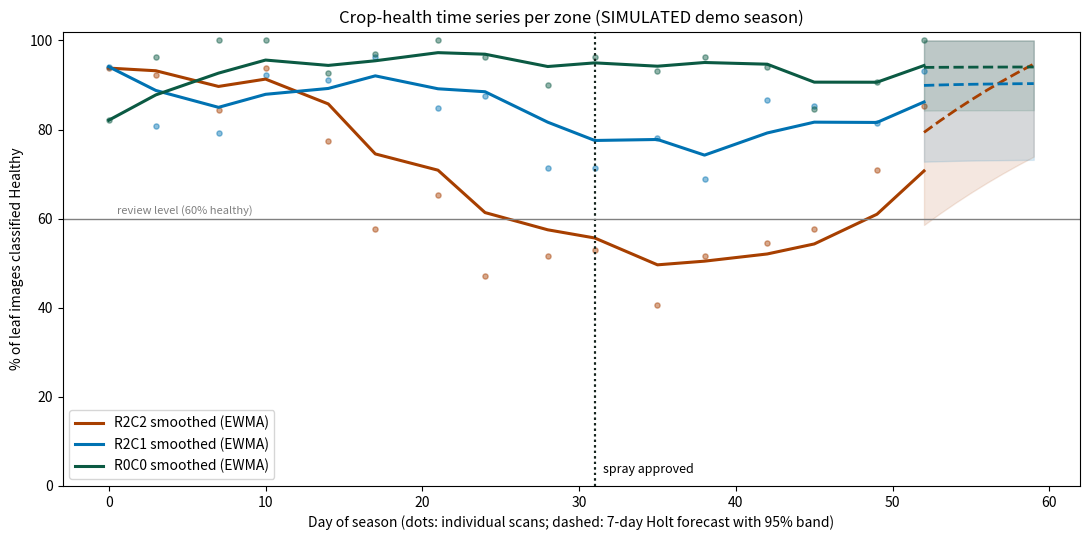
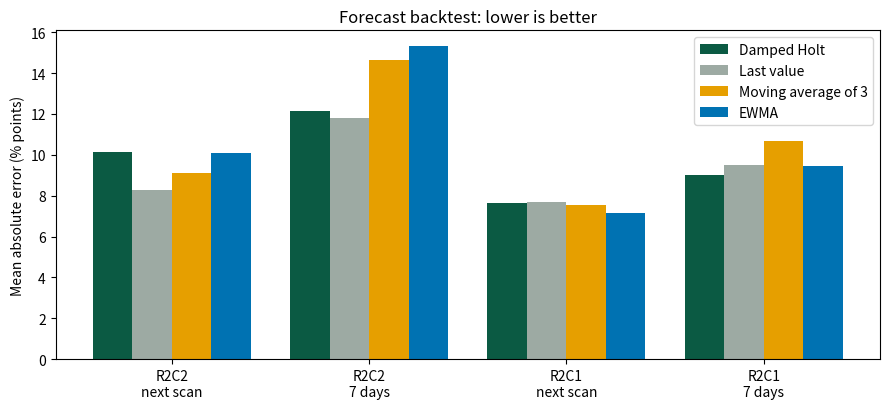

Recreate these plots in Python, in order.
"""
time_series_analysis.py -- crop-health time series per spraying-map zone.

WHY A TIME SERIES
--------------------------------------------------------------------------------
One scan says how a zone looks today. Repeated scans say where it is heading.
Every drone/pole scan produces, per 20 m grid zone (R0C0..R2C2, the same zones
as the spraying map and dashboard), a HEALTH INDEX: the % of that zone's leaf
images the classifier labelled Healthy. Over a season this is a time series per
zone, and this script analyses it:

  1. Smoothing      exponentially weighted moving average (EWMA), because one
                    scan of ~30 leaf images is noisy (a few images swing it).
  2. Trend          least-squares slope over the last 14 days, in percentage
                    points per day, with a 95% confidence interval.
  3. Forecast       Holt's exponential smoothing with a damped trend (level +
                    a trend that fades), its constants chosen on the zone's own
                    history. A recorded spray resets the trend, because the
                    treatment changes the zone's direction.
  4. Backtest       rolling-origin evaluation: at every point in the season,
                    forecast 1 scan and 7 days ahead using only earlier scans,
                    and compare Holt with three baselines (last value, moving
                    average, EWMA), next to the sampling-noise floor that no
                    forecaster can beat. This is how forecast accuracy is measured.
  5. Early warning  zones forecast to drop below ALERT_HEALTH_PCT within the
                    next WARNING_DAYS get flagged for an extra scan and farmer
                    review, before they cross the spraying threshold. The season
                    is replayed scan by scan to measure the warning's lead time.
  6. Treatment      intervention analysis on sprayed zones: the trend in the
                    days before the spray against the days after. A recovery
                    is evidence the treatment worked; no recovery means the
                    diagnosis or the treatment needs a second look.
  7. Spread         lagged correlation between a diseased zone and its
                    neighbours: how many days later the neighbour follows.

DATA
--------------------------------------------------------------------------------
Input is a CSV with one row per zone per scan:
    date, zone_id, n_images, n_healthy, health_index_pct, sprayed
The real system appends one row per zone after every pipeline run. The CCMT
dataset has no time dimension (single photos), so until real scans exist the
script uses data/sample_scan_history.csv: a SIMULATED season, generated by
make_demo_history() below and clearly labelled as such. Its story matches the
poster (panel 7): leaf disease starts in R2C2, spreads to R2C1, a spray is
approved in week 5, and both zones recover.

Run from the repo root:
    python model/time_series_analysis.py                  analyse the sample season
    python model/time_series_analysis.py --history my.csv analyse real scan logs
    python model/time_series_analysis.py --regenerate     rebuild the sample CSV
Outputs go to model/outputs/time_series/.
"""
import argparse
import csv
import json
import os
from datetime import date, timedelta

import numpy as np

SAMPLE_PATH = "./data/sample_scan_history.csv"
OUT_DIR = "./model/outputs/time_series"

EWMA_ALPHA = 0.4            # weight of the newest scan in the smoothed line
TREND_WINDOW_DAYS = 14      # trend = slope over the last two weeks
ALERT_HEALTH_PCT = 60.0     # starting value: below this share of healthy leaves, review the zone
WARNING_DAYS = 7            # look-ahead for the early warning
TREATMENT_WINDOW_DAYS = 21  # compare this many days (6 scans) before and after a spray


# ==============================================================================
# 1. DATA
# ==============================================================================
def make_demo_history(path=SAMPLE_PATH, seed=11):
    """SIMULATED season for demonstration: 8 weeks, a scan every 3-4 days, 9 zones.
    Each scan samples ~30 leaf images per zone; the number classified Healthy is
    binomial around a weekly 'true' health curve, so the noise is the real kind
    (few images per zone), not decoration. The R2C2 and R0C0 curves are the ones
    drawn on the poster; R2C1 is the neighbour the disease spreads to."""
    rng = np.random.default_rng(seed)
    start = date(2026, 8, 17)                        # Monday of week 1
    weekly = {                                       # true % healthy, weeks 1-8
        "R2C2": [90, 82, 70, 58, 46, 52, 64, 76],    # diseased zone (poster: red line)
        "R2C1": [93, 92, 90, 84, 76, 74, 79, 85],    # neighbour, infected later
        "R0C0": [95, 94, 95, 93, 94, 94, 93, 94],    # healthy comparison (poster: green)
    }
    for z in ("R0C1", "R0C2", "R1C0", "R1C1", "R1C2", "R2C0"):
        weekly[z] = list(np.clip(94 + rng.normal(0, 1.2, 8), 85, 99).round(1))
    spray_day = 31                                   # Thursday of week 5: farmer approves the spray
    sprayed_zones = {"R2C2", "R2C1"}
    scan_days = [d for d in range(56) if d % 7 in (0, 3)]   # Mondays and Thursdays
    mid_week = np.arange(8) * 7 + 3

    rows = []
    for zone in sorted(weekly):
        truth = np.interp(scan_days, mid_week, weekly[zone])
        for day, p in zip(scan_days, truth):
            n = int(rng.integers(26, 35))
            k = int(rng.binomial(n, p / 100))
            rows.append({"date": (start + timedelta(days=day)).isoformat(), "zone_id": zone,
                         "n_images": n, "n_healthy": k, "health_index_pct": round(100 * k / n, 1),
                         "sprayed": int(day == spray_day and zone in sprayed_zones)})
    rows.sort(key=lambda r: (r["date"], r["zone_id"]))
    os.makedirs(os.path.dirname(path), exist_ok=True)
    with open(path, "w", newline="") as f:
        f.write("# SIMULATED demo season (model/time_series_analysis.py make_demo_history); "
                "replace with real scan logs\n")
        w = csv.DictWriter(f, fieldnames=list(rows[0]))
        w.writeheader()
        w.writerows(rows)
    return path


def load_history(path):
    """-> {zone_id: {"days": array, "dates": [...], "health": array, "spray_days": [...]}}"""
    with open(path) as f:
        rows = list(csv.DictReader(line for line in f if not line.startswith("#")))
    day0 = min(date.fromisoformat(r["date"]) for r in rows)
    series = {}
    for r in rows:
        d = date.fromisoformat(r["date"])
        s = series.setdefault(r["zone_id"], {"days": [], "dates": [], "health": [], "n": [], "spray_days": []})
        s["days"].append((d - day0).days)
        s["dates"].append(d)
        s["health"].append(float(r["health_index_pct"]))
        s["n"].append(int(r["n_images"]))
        if int(r.get("sprayed", 0) or 0):
            s["spray_days"].append((d - day0).days)
    for s in series.values():
        order = np.argsort(s["days"])
        s["days"] = np.array(s["days"], float)[order]
        s["health"] = np.array(s["health"], float)[order]
        s["n"] = np.array(s["n"], int)[order]
        s["dates"] = [s["dates"][i] for i in order]
    return series, day0


# ==============================================================================
# 2. METHODS
# ==============================================================================
def ewma(y, alpha=EWMA_ALPHA):
    out = np.empty_like(y)
    out[0] = y[0]
    for i in range(1, len(y)):
        out[i] = alpha * y[i] + (1 - alpha) * out[i - 1]
    return out


def linear_trend(days, y):
    """OLS slope (points/day) with a 95% confidence interval."""
    x = days - days.mean()
    slope = (x * (y - y.mean())).sum() / (x ** 2).sum()
    resid = y - (y.mean() + slope * x)
    n = len(y)
    se = np.sqrt((resid ** 2).sum() / max(n - 2, 1) / (x ** 2).sum())
    t95 = {3: 12.71, 4: 4.30, 5: 3.18, 6: 2.78, 7: 2.57}.get(n, 2.45 if n < 10 else 2.2)
    return slope, slope - t95 * se, slope + t95 * se


class Holt:
    """Holt's linear exponential smoothing with a damped trend, on an irregular day axis.
    level_t = a*y_t + (1-a)*(level + trend*D(dt));  trend_t = b*(level_t - level_prev)/dt + (1-b)*phi^dt*trend
    where D(h) = phi + phi^2 + ... + phi^h, so a trend fades instead of running on forever
    (phi = 1 is the classic undamped Holt). A spray is a known intervention: it changes the
    zone's direction, so the trend is reset to zero after a spray instead of being extrapolated
    through it."""

    def __init__(self, alpha, beta, phi=1.0):
        self.alpha, self.beta, self.phi = alpha, beta, phi

    def _damp(self, h):
        return h if self.phi == 1.0 else self.phi * (1 - self.phi ** h) / (1 - self.phi)

    def fit(self, days, y, spray_days=()):
        self.level, self.trend, self.last = y[0], 0.0, days[0]
        if len(y) > 1:
            self.trend = (y[1] - y[0]) / max(days[1] - days[0], 1)
        self.errors = []
        for d, v in zip(days[1:], y[1:]):
            self.errors.append(v - self.predict(d))
            self.update(d, v)
            if d in spray_days:
                self.trend = 0.0
        return self

    def update(self, day, value):
        dt = max(day - self.last, 1)
        prev = self.level
        self.level = self.alpha * value + (1 - self.alpha) * (self.level + self.trend * self._damp(dt))
        self.trend = self.beta * (self.level - prev) / dt + (1 - self.beta) * self.phi ** dt * self.trend
        self.last = day

    def predict(self, day):
        return self.level + self.trend * self._damp(day - self.last)


def fit_holt(days, y, spray_days=()):
    """Choose alpha, beta and the damping phi by one-step-ahead squared error on the history."""
    best = None
    for phi in (0.8, 0.9, 0.95, 1.0):
        for a in np.arange(0.1, 1.0, 0.1):
            for b in np.arange(0.05, 0.65, 0.1):
                m = Holt(a, b, phi).fit(days, y, spray_days)
                sse = float(np.sum(np.square(m.errors[2:]))) if len(m.errors) > 2 else 0.0
                if best is None or sse < best[0]:
                    best = (sse, m)
    return best[1]


METHODS = ("holt_damped", "naive", "moving_avg_3", "ewma")


def forecast_with(method, days, y, spray_days, day):
    if method == "holt_damped":
        return fit_holt(days, y, spray_days).predict(day)
    if method == "naive":
        return y[-1]
    if method == "moving_avg_3":
        return y[-3:].mean()
    return ewma(y)[-1]


def backtest(days, y, spray_days=(), min_train=6):
    """Rolling origin: from every point after min_train scans, forecast the next scan and
    the scan ~7 days ahead using only earlier data (and only sprays already recorded).
    Returns the mean absolute error per method and horizon."""
    errs = {h: {m: [] for m in METHODS} for h in ("next_scan", "7_days")}
    for i in range(min_train, len(y) - 1):
        d_hist, y_hist = days[:i], y[:i]
        known_sprays = [s for s in spray_days if s <= d_hist[-1]]
        targets = {"next_scan": i}
        later = np.where(days >= days[i - 1] + 7)[0]
        if len(later):
            targets["7_days"] = later[0]
        for h, j in targets.items():
            for m in METHODS:
                errs[h][m].append(abs(y[j] - forecast_with(m, d_hist, y_hist, known_sprays, days[j])))
    return {h: {k: round(float(np.mean(v)), 2) for k, v in e.items() if v} for h, e in errs.items()}


def warning_lead_time(days, y, spray_days=(), min_train=4):
    """Replays the season scan by scan: when did the early warning first fire, and when did
    the smoothed health actually fall below the alert level? Lead time = the difference."""
    smooth = ewma(y)
    crossed = np.where(smooth < ALERT_HEALTH_PCT)[0]
    if not len(crossed):
        return None
    cross_day = days[crossed[0]]
    for i in range(min_train, crossed[0] + 1):
        m = fit_holt(days[:i], y[:i], [s for s in spray_days if s <= days[i - 1]])
        if days_until(m, days[i - 1], ALERT_HEALTH_PCT, WARNING_DAYS) is not None:
            return {"warning_day": int(days[i - 1]), "crossed_day": int(cross_day),
                    "lead_time_days": int(cross_day - days[i - 1])}
    return {"warning_day": None, "crossed_day": int(cross_day), "lead_time_days": 0}


def days_until(model, day_now, threshold, horizon):
    """First whole day within the horizon on which the forecast falls below threshold, else None."""
    for k in range(1, horizon + 1):
        if model.predict(day_now + k) < threshold:
            return k
    return None


def treatment_effect(days, y, spray_day, window=TREATMENT_WINDOW_DAYS):
    before = (days >= spray_day - window) & (days <= spray_day)
    after = (days > spray_day) & (days <= spray_day + window)
    if before.sum() < 3 or after.sum() < 3:
        return None
    s_before = linear_trend(days[before], y[before])
    s_after = linear_trend(days[after], y[after])
    return {"spray_day": int(spray_day),
            "slope_before_pts_per_day": round(s_before[0], 2),
            "slope_after_pts_per_day": round(s_after[0], 2),
            "slope_after_ci95": [round(s_after[1], 2), round(s_after[2], 2)],
            "recovering": bool(s_after[1] > 0)}       # whole CI above zero


def spread_lag(source, target, max_lag_days=21):
    """Day lag at which the target zone's health changes best follow the source zone's."""
    d0 = int(min(source["days"].min(), target["days"].min()))
    d1 = int(max(source["days"].max(), target["days"].max()))
    grid = np.arange(d0, d1 + 1)
    a = np.interp(grid, source["days"], ewma(source["health"]))
    b = np.interp(grid, target["days"], ewma(target["health"]))
    best = (0, -2.0)
    for lag in range(0, max_lag_days + 1):
        x, z = a[: len(a) - lag], b[lag:]
        if len(x) > 10 and x.std() > 0 and z.std() > 0:
            r = float(np.corrcoef(x, z)[0, 1])
            if r > best[1]:
                best = (lag, r)
    return {"lag_days": best[0], "correlation": round(best[1], 2)}


# ==============================================================================
# 3. REPORT
# ==============================================================================
def analyse(path):
    series, day0 = load_history(path)
    os.makedirs(OUT_DIR, exist_ok=True)
    report = {"history_file": path, "first_scan": day0.isoformat(), "zones": {}}
    print(f"Crop-health time series: {len(series)} zones, history {path}\n")
    print(f"{'Zone':6} {'Latest':>7} {'Smoothed':>9} {'Trend/day (95% CI)':>24} "
          f"{'Holt +7d':>9}  Early warning")
    for zone, s in sorted(series.items()):
        d, y = s["days"], s["health"]
        smooth = ewma(y)
        recent = d >= d[-1] - TREND_WINDOW_DAYS
        slope, lo, hi = linear_trend(d[recent], y[recent])
        model = fit_holt(d, y, s["spray_days"])
        f7 = model.predict(d[-1] + 7)
        warn_in = days_until(model, d[-1], ALERT_HEALTH_PCT, WARNING_DAYS)
        below_now = smooth[-1] < ALERT_HEALTH_PCT
        warning = ("BELOW ALERT LEVEL NOW" if below_now else
                   f"forecast below {ALERT_HEALTH_PCT:.0f}% in {warn_in} days" if warn_in else "none")
        effects = [e for e in (treatment_effect(d, y, sd) for sd in s["spray_days"]) if e]
        report["zones"][zone] = {
            "latest_pct": y[-1], "smoothed_pct": round(float(smooth[-1]), 1),
            "trend_pts_per_day": round(slope, 2), "trend_ci95": [round(lo, 2), round(hi, 2)],
            "holt_alpha": round(model.alpha, 2), "holt_beta": round(model.beta, 2),
            "holt_phi": model.phi,
            "forecast_7_days_pct": round(float(np.clip(f7, 0, 100)), 1),
            "early_warning": warning, "treatments": effects,
        }
        print(f"{zone:6} {y[-1]:6.1f}% {smooth[-1]:8.1f}% {slope:+7.2f} ({lo:+.2f} to {hi:+.2f})"
              f"{np.clip(f7, 0, 100):8.1f}%  {warning}")

    # Whole-season backtest on the zones where something happens (flat zones are trivially easy).
    print("\nForecast accuracy, rolling-origin backtest (mean absolute error, % points; lower is better):")
    report["backtest"] = {}
    totals = {m: [] for m in METHODS}
    for zone in [z for z in ("R2C2", "R2C1") if z in series]:
        s = series[zone]
        bt = backtest(s["days"], s["health"], s["spray_days"])
        report["backtest"][zone] = bt
        for h, res in bt.items():
            print(f"  {zone} {h:9}  " + "  ".join(f"{k} {v:5.2f}" for k, v in res.items()))
            for m, v in res.items():
                totals[m].append(v)
    if any(totals.values()):
        ranking = sorted(((float(np.mean(v)), m) for m, v in totals.items() if v))
        report["best_forecaster"] = {"method": ranking[0][1], "mean_mae": round(ranking[0][0], 2),
                                     "ranking": [[m, round(e, 2)] for e, m in ranking]}
        print("  Overall: " + ", ".join(f"{m} {e:.2f}" for e, m in ranking) + f"  -> best: {ranking[0][1]}")
        # A scan of n images measures the share of healthy leaves with binomial noise: the
        # average absolute error of one scan against the true value is sqrt(2/pi) * sd.
        # No forecaster can be expected to beat this by much; only more images per scan can.
        rows = [(h / 100, n) for z in report["backtest"] for h, n in zip(series[z]["health"], series[z]["n"])]
        floor = float(np.mean([np.sqrt(2 / np.pi) * np.sqrt(max(p * (1 - p), 0.0025) / n) * 100 for p, n in rows]))
        report["sampling_noise_floor_mae"] = round(floor, 2)
        print(f"  Sampling-noise floor: about {floor:.1f} points. Even a perfect forecast would score this, "
              f"because each scan of ~{int(np.mean([n for _, n in rows]))} leaf images it is checked against "
              "is itself that noisy.")

    print(f"\nEarly-warning lead time (season replayed scan by scan; review level {ALERT_HEALTH_PCT:.0f}%):")
    report["warning_lead_time"] = {}
    for zone, s in sorted(series.items()):
        lt = warning_lead_time(s["days"], s["health"], s["spray_days"])
        if lt:
            report["warning_lead_time"][zone] = lt
            when = (f"warned on day {lt['warning_day']}, {lt['lead_time_days']} days before"
                    if lt["warning_day"] is not None else "no warning before")
            print(f"  {zone}: {when} the smoothed health fell below the review level (day {lt['crossed_day']})")
    if not report["warning_lead_time"]:
        print("  No zone fell below the review level this season.")

    print(f"\nTreatment check (trend in the {TREATMENT_WINDOW_DAYS} days before vs after each spray):")
    for zone, z in sorted(report["zones"].items()):
        for e in z["treatments"]:
            verdict = ("recovering" if e["recovering"] else "NOT clearly recovering: review diagnosis and treatment")
            print(f"  {zone}: {e['slope_before_pts_per_day']:+.2f} -> {e['slope_after_pts_per_day']:+.2f} "
                  f"points/day after the spray on day {e['spray_day']}: {verdict}")

    if "R2C2" in series and "R2C1" in series:
        sp = spread_lag(series["R2C2"], series["R2C1"])
        report["spread_R2C2_to_R2C1"] = sp
        print(f"\nSpread: R2C1 follows R2C2 with a lag of about {sp['lag_days']} days "
              f"(correlation {sp['correlation']:.2f}).")

    with open(os.path.join(OUT_DIR, "time_series_report.json"), "w") as f:
        json.dump(report, f, indent=2, default=float)
    plot(series, report)
    print(f"\n[outputs] Report and charts saved in {OUT_DIR}")
    return report


def plot(series, report):
    try:
        import matplotlib
        matplotlib.use("Agg")
        import matplotlib.pyplot as plt
    except ImportError:
        print("[outputs] matplotlib not installed: skipped the charts.")
        return
    shown = [z for z in ("R2C2", "R2C1", "R0C0") if z in series] or sorted(series)[:3]
    colours = {"R2C2": "#A73F00", "R2C1": "#0072B2", "R0C0": "#0B5A43"}
    fig, ax = plt.subplots(figsize=(11, 5.5))
    for z in shown:
        s = series[z]
        c = colours.get(z, None)
        ax.scatter(s["days"], s["health"], s=14, color=c, alpha=0.45)
        ax.plot(s["days"], ewma(s["health"]), color=c, lw=2.2, label=f"{z} smoothed (EWMA)")
        m = fit_holt(s["days"], s["health"], s["spray_days"])
        resid = np.std(m.errors) if m.errors else 0
        fd = np.arange(s["days"][-1], s["days"][-1] + WARNING_DAYS + 1)
        fy = np.clip([m.predict(x) for x in fd], 0, 100)
        ax.plot(fd, fy, color=c, lw=2, ls="--")
        ax.fill_between(fd, np.clip(fy - 1.96 * resid, 0, 100), np.clip(fy + 1.96 * resid, 0, 100),
                        color=c, alpha=0.12)
        for sd in s["spray_days"]:
            ax.axvline(sd, color="#14231C", ls=":", lw=1.5)
    sprays = sorted({sd for z in shown for sd in series[z]["spray_days"]})
    if sprays:
        ax.text(sprays[0] + 0.5, 3, "spray approved", fontsize=9)
    ax.axhline(ALERT_HEALTH_PCT, color="grey", lw=1)
    ax.text(0.5, ALERT_HEALTH_PCT + 1, f"review level ({ALERT_HEALTH_PCT:.0f}% healthy)", fontsize=8, color="grey")
    ax.set_ylim(0, 102)
    ax.set_xlabel("Day of season (dots: individual scans; dashed: 7-day Holt forecast with 95% band)")
    ax.set_ylabel("% of leaf images classified Healthy")
    ax.set_title("Crop-health time series per zone (SIMULATED demo season)" if
                 "sample_scan_history" in report["history_file"] else "Crop-health time series per zone")
    ax.legend(loc="lower left")
    fig.tight_layout()
    fig.savefig(os.path.join(OUT_DIR, "zone_health_trends.png"), dpi=150)
    plt.close(fig)

    bt = report.get("backtest", {})
    if bt:
        names = {"holt_damped": "Damped Holt", "naive": "Last value", "moving_avg_3": "Moving average of 3",
                 "ewma": "EWMA"}
        cols = {"holt_damped": "#0B5A43", "naive": "#9DAAA3", "moving_avg_3": "#E69F00", "ewma": "#0072B2"}
        labels = [f"{z}\n{h.replace('_', ' ')}" for z, res in bt.items() for h in res]
        x = np.arange(len(labels))
        fig, ax = plt.subplots(figsize=(9, 4.2))
        w = 0.8 / len(METHODS)
        for k, m in enumerate(METHODS):
            vals = [r[m] for res in bt.values() for r in res.values()]
            ax.bar(x - 0.4 + w / 2 + k * w, vals, w, label=names[m], color=cols[m])
        ax.set_xticks(x, labels)
        ax.set_ylabel("Mean absolute error (% points)")
        ax.set_title("Forecast backtest: lower is better")
        ax.legend()
        fig.tight_layout()
        fig.savefig(os.path.join(OUT_DIR, "forecast_backtest.png"), dpi=150)
        plt.close(fig)


def main():
    ap = argparse.ArgumentParser(description=__doc__, formatter_class=argparse.RawDescriptionHelpFormatter)
    ap.add_argument("--history", default=SAMPLE_PATH, help="scan-history CSV (default: the simulated sample)")
    ap.add_argument("--regenerate", action="store_true", help="rebuild the simulated sample CSV first")
    a = ap.parse_args()
    if a.regenerate or (a.history == SAMPLE_PATH and not os.path.exists(SAMPLE_PATH)):
        print(f"[data] wrote SIMULATED sample season -> {make_demo_history()}")
    analyse(a.history)


if __name__ == "__main__":
    main()
